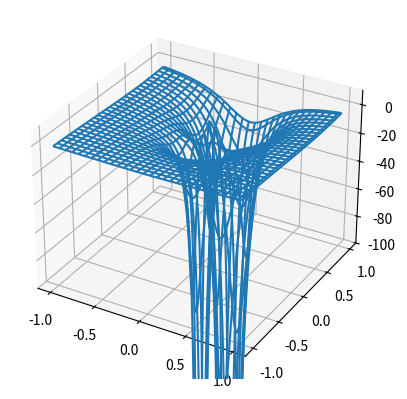

Reproduce this figure in Python.
import numpy as np
import numpy.random as rd
import matplotlib.pyplot as plt
from mpl_toolkits.mplot3d import Axes3D

pt1_x = 0
pt1_y = 0
pt1_m = 1

pt2_x = 0
pt2_y = 0.6
pt2_m = 4

def distance(x1, y1, x2, y2):
	dx = x2 - x1
	dy = y2 - y1
	return(dx, dy)

def grav(m, x1, y1, x2, y2):
	dx, dy = distance(x1, y1, x2, y2)
	d = np.sqrt(dx**2 + dy**2)
	gx = m * dx / d**3
	gy = m * dy / d**3
	return(gx, gy)


def grav1(x, y):
	return grav(pt1_m, x, y, pt1_x, pt1_y)

def grav2(x, y):
	return grav(pt2_m, x, y, pt2_x, pt2_y)

def fun(x, y):
	g1_x, g1_y = grav1(x, y)
	g2_x, g2_y = grav2(x, y)
	gx, gy = g1_x + g2_x, g1_y + g2_y
	
	return -np.sqrt(gx**2 + gy**2)

fig = plt.figure()
ax = fig.add_subplot(111, projection='3d')
x = y = np.arange(-1.0, 1.0, 0.01)
X, Y = np.meshgrid(x, y)
zs = np.array([fun(x,y) for x,y in zip(np.ravel(X), np.ravel(Y))])
Z = zs.reshape(X.shape)

ax.set_zlim(-100.0, 10.0)
ax.plot_wireframe(X, Y, Z, rstride=7, cstride=7)

plt.show()
